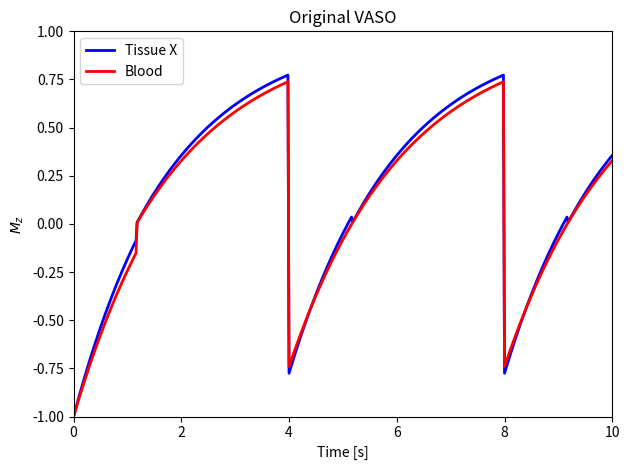
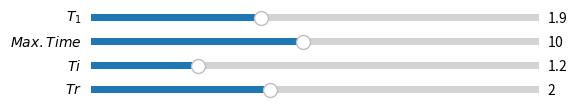

Source code (Python) for these figures, in order:
""" [redacted] """

import numpy as np
import matplotlib.pyplot as plt
from matplotlib.widgets import Slider


# =============================================================================
# [redacted]
# =============================================================================
def Mz(time, M0_equi, M0_init, FA_rad, T1):
    """Longitudinal magnetization."""
    return M0_equi - (M0_equi - M0_init * np.cos(FA_rad)) * np.exp(-time/T1)


def compute_VASO_Mz_signal(time, T1, Tr, Ti):
    """Compute VASO Mz signal."""
    signal = np.zeros(time.shape)
    M0_equi = 1.  # This never changes
    M0_init = 1.

    # Prepare condition array
    cond = np.full(time.shape, 2)
    idx1 = time % (Tr*2) < Ti  # Stages after 180 deg pulse
    cond[idx1] = 1

    for i, t in enumerate(time):
        t %= 2*Tr
        # ---------------------------------------------------------------------
        # Handle first signal separately
        # ---------------------------------------------------------------------
        if i == 0:
            signal[i] = Mz(time=t, M0_equi=M0_equi, M0_init=M0_init,
                           FA_rad=np.deg2rad(180), T1=T1)
        # ---------------------------------------------------------------------
        # 180 degree pulse
        # ---------------------------------------------------------------------
        elif cond[i] == 1:
            if cond[i] != cond[i-1]:  # Update M0 upon condition switch
                M0_init = Mz(time=Tr+Tr-Ti, M0_equi=M0_equi, M0_init=M0_init,
                             FA_rad=np.deg2rad(90), T1=T1)
            signal[i] = Mz(time=t, M0_equi=M0_equi, M0_init=M0_init,
                           FA_rad=np.deg2rad(180), T1=T1)
        # ----------------------------------------------------------------------
        # 90 degree pulse
        # ----------------------------------------------------------------------
        else:
            signal[i] = Mz(time=t-Ti, M0_equi=M0_equi, M0_init=M0_init,
                           FA_rad=np.deg2rad(90), T1=T1)
    return signal


def update(val):
    """Update plot data after each slider interaction."""
    T1gm = sT1.val
    max_time = sTime.val
    Ti = sTi.val
    Tr = sTr.val

    time = np.linspace(0, max_time, 501)
    signal1 = compute_VASO_Mz_signal(time, T1gm, Tr, Ti)
    signal2 = compute_VASO_Mz_signal(time, T1b, Tr, Ti)

    line1.set_xdata(time)
    line2.set_xdata(time)
    line1.set_ydata(signal1)
    line2.set_ydata(signal2)
    ax1.set_xlim([0, max_time])

    # start, end = ax1.get_xlim()
    # print(start, end)
    # ax1.xaxis.set_ticks(np.arange(start, end, 1))

    fig.canvas.draw_idle()


# =============================================================================
# Initial parameters
# =============================================================================
T1csf = 5.
T1gm = 1.9
T1b = 2.1  # steady state blood
Tr = 2.
T1 = T1b  # für Tr= 3
Ti = (np.log(2) - np.log(1 + np.exp(-2 * Tr / T1))) * T1

max_time = 5 * Tr
time = np.linspace(0, max_time, 501)

signal1 = compute_VASO_Mz_signal(time, T1gm, Tr, Ti)
signal2 = compute_VASO_Mz_signal(time, T1b, Tr, Ti)

# =============================================================================
# Plotting
# =============================================================================
# Prepare figure
fig, (ax1) = plt.subplots(1, 1)

ax1.set_title("Original VASO")
ax1.set_xlabel("Time [s]")
ax1.set_ylabel(r"$M_z$")
ax1.set_xlim([0, max_time])
ax1.set_ylim([-1, 1])
line1, = ax1.plot(time, signal1, lw=2, color="blue")
line2, = ax1.plot(time, signal2, lw=2, color="red")

ax1.legend(['Tissue X', 'Blood'])

plt.tight_layout()

# -----------------------------------------------------------------------------
# Sliders
fig2 = plt.figure()
axcolor = 'lightgoldenrodyellow'

# [left, bottom, width, height]
axT1 = plt.axes([0.15, 0.9, 0.70, 0.03], facecolor=axcolor)
axTime = plt.axes([0.15, 0.85, 0.70, 0.03], facecolor=axcolor)
axTi = plt.axes([0.15, 0.80, 0.70, 0.03], facecolor=axcolor)
axTr = plt.axes([0.15, 0.75, 0.70, 0.03], facecolor=axcolor)

sT1 = Slider(axT1, r"$T_1$", 0, 5.0, valinit=T1gm, valstep=0.1)
sTime = Slider(axTime, r"$Max. Time$", 1, 20, valinit=max_time, valstep=1)
sTi = Slider(axTi, r"$Ti$", 0, 5.0, valinit=Ti, valstep=0.1)
sTr = Slider(axTr, r"$Tr$", 0, 5.0, valinit=Tr, valstep=0.1)

sT1.on_changed(update)
sTime.on_changed(update)
sTi.on_changed(update)
sTr.on_changed(update)

plt.show()
